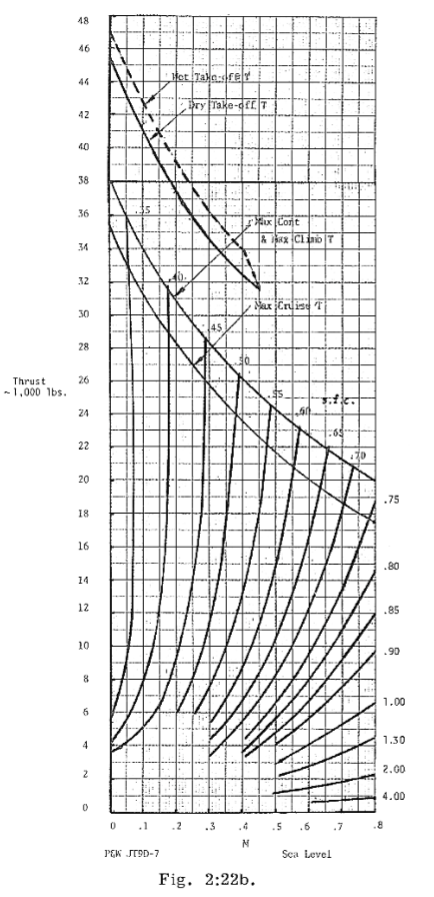

Source data for this figure (header and first rows):
Dry Takeoff, 
X, Y
-0.002124, 45.32
0.006686, 45.1
0.01157, 44.83
0.01535, 44.66
0.02148, 44.4
0.02667, 44.13
0.03138, 43.93
0.03609, 43.67
0.04223, 43.4
0.04977, 43.1
0.05638, 42.85
0.06251, 42.6
0.06627, 42.33
0.0724, 42.09
0.07806, 41.84
0.08419, 41.59
0.09221, 41.33
0.09787, 41.09
0.1045, 40.87
0.1097, 40.58
0.1177, 40.33
0.1238, 40.07
0.129, 39.82
0.137, 39.51
0.145, 39.25
0.1512, 38.99
0.1611, 38.69
0.1682, 38.44
0.1762, 38.12
0.187, 37.8
0.1965, 37.52
0.2054, 37.2
0.2135, 36.88
0.2238, 36.57
0.2309, 36.28
0.2432, 36.01
0.2498, 35.81
0.2583, 35.56
0.2658, 35.38
0.2734, 35.15
0.2824, 34.95
0.2899, 34.76
0.296, 34.54
0.3036, 34.38
0.3112, 34.23
0.3173, 34.06
0.323, 33.89
0.3319, 33.74
0.339, 33.56
0.3489, 33.41
0.3551, 33.22
0.3645, 33.03
0.3716, 32.9
0.3773, 32.75
0.3858, 32.64
0.3933, 32.48
0.3995, 32.34
0.4065, 32.21
0.416, 32.08
... 4 more rows
